Run: headless pygame with SDL's dummy video driver; simulated clock (each Clock.tick advances the game by its frame time, no real sleeping); random seed 0; keys injected as events and as key.get_pressed() state; no mouse input.
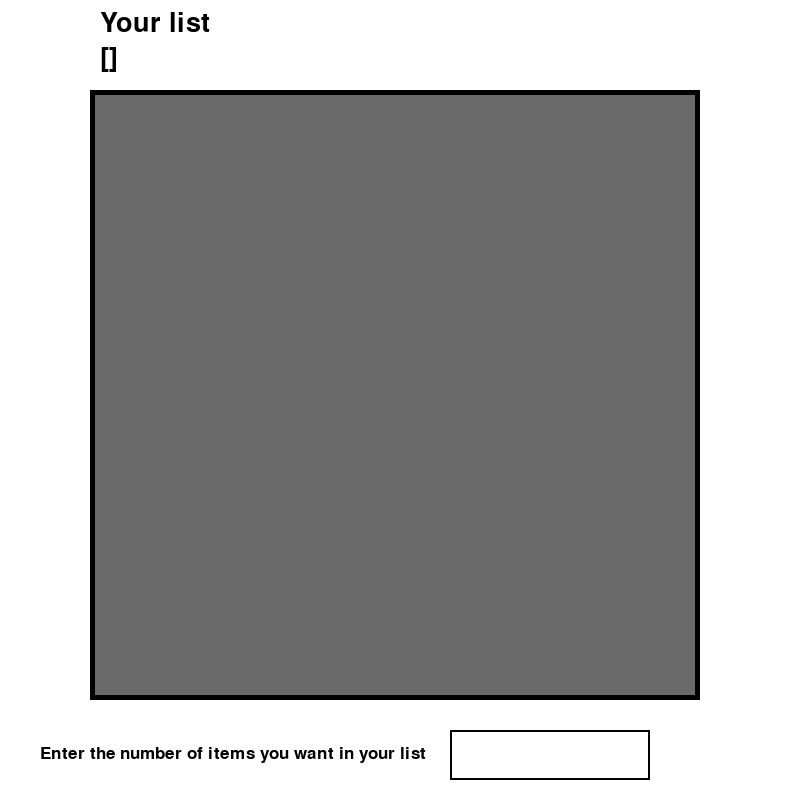
Frame 1 of 4 · flips 1–60 · no input
Frame 2 of 4 · flips 61–180 · tapped SPACE, RETURN · held RIGHT (→), D · screen unchanged from frame 1, image omitted
Frame 3 of 4 · flips 181–300 · held DOWN (↓), S · screen unchanged from frame 2, image omitted
Frame 4 of 4 · flips 301–420 · held LEFT (←), A, UP (↑), W · screen unchanged from frame 3, image omitted

The pygame program that drew these frames:

# Importing modules
import pygame, sys
from pygame.locals import * 

# Initialising pygame
pygame.font.init()

# Screen
screen_width = 800
screen_height = 800
screen = pygame.display.set_mode((screen_width, screen_height))
clock = pygame.time.Clock()

# Title
pygame.display.set_caption("Bubble sort")

# Colours
RED = (255,0,0)
GREEN = (0,255,0)
BLUE = (0,0,255)
WHITE = (255,255,255)
BLACK = (0,0,0)
DIMGREY = (105,105,105)


# Fonts
user_input_font = pygame.font.SysFont("Bebas Neue",40)
instruction_font = pygame.font.SysFont("Bebas Neue",25)
sort_completed_font = pygame.font.SysFont("Bebas Neue",70)
time_font = pygame.font.SysFont("Bebas Neue",50)
item_font = pygame.font.SysFont("Bebas Neue", 25)

# Variables holding the value of the border;s starting x and y positions
border_x_position = 100
border_y_position = 100

# Lists
""" These are the lists and variables used when scaling the items all up """
temp_list = [] # Holds every height of the items inside each stage of the sort. (A list full of individual items)
other_list = [] # Used to temporarily hold the heights, so that I can separate them into stages again (A shorter list full of individual items, depending on how many items each stage has)
item_height_list = [] # Holds lists of each stage with their item heights 


# Indexes used to reference the stage and items inside the item heights list
stage_index = 0
item_index = 0

# Input process
input_process = True # Variable to indicate whether we are in the input process or not
# User input variables
user_text = '' # Holds the numbers that the user types in to the input box
user_input_rectangle = pygame.Rect((screen_width / 2) + 50, screen_height - 70, 200, 50) # Input box rectangle

num_of_list_items = 0 # Holds the number of list items that the user wants their list to have
user_items_list = [] # Holds the numbers (items) that the user inputs inside a list 

# Sorting process
sorting_process = False # Variable to indicate whether we are in the sorting process or not
call_bubble_sort = False #  Variable to call the bubble sort once
sort_stages_list = [] # A list which takes in the stages of the list after the sort algorithm has been performed

current_item = 0 # Used when calculating maximum_scale (the maximum scale that should be applied to all of the items)
greatest_item = 0 # Used when calculating maximum_scale (the maximum scale that should be applied to all of the items)

# Restart process
restart_process = False

def BubbleSort(list, height_scale):
    sort_index = 0
    sorted_flag = True
    temp_list = []
    while sort_index < len(list) - 1 : 
        
        #  Scaling the items and placing them in a separate list
        # Create a copy of the list at this current iteration 
        copy_list = list.copy()
        # Iterate through that list copy and scale it according to the maximum height scale
        for i in range(0, len(copy_list)):
            scaled_item = copy_list[i] * height_scale
            # Add the scaled item to the temporary list
            temp_list.append(scaled_item)

        # Add the list of scaled items to another list which will hold all stages of the sort as well as a tuple containing the two elements being checked in that stage
        sort_stages_list.append((temp_list, (sort_index, sort_index + 1)))

        # Empty the temporary list
        temp_list = []

        # Check if the first element of the list is less than or equal the element after it
        if list[sort_index] <= list[sort_index + 1]:
            # Then do nothing
            pass

        # If the first element is greater than the element after it
        elif list[sort_index] > list[sort_index + 1]:
            # Swap their values
            list[sort_index], list[sort_index + 1] = list[sort_index + 1], list[sort_index] 
            # Set the sorted flag to False, as a swap has been made 
            sorted_flag = False

        sort_index += 1

        # Check if by the end of the iteration if there have been any swaps. If any swaps were made then that means it isn't sorted
        if sort_index == len(list) -1 and sorted_flag == False:
            # Reset the sort index so that it starts swapping again from the beginning of the list
            sort_index = 0
            # Assume that the list is sorted until proven False
            sorted_flag = True

        # Check if by the end of the iteration, if there have been no swaps, that means that the list is sorted.
        if sort_index == len(list) -1 and sorted_flag == True:
            print(f"The list is now sorted : {list}")
    return list


def draw_text(text, font, text_colour, x, y):
    image = font.render(text, True, text_colour)
    screen.blit(image, (x, y))

run = True
while run:
    # Limit FPS to 60
    clock.tick(60)
    # Fill the screen with white
    screen.fill(WHITE)


    # Draw the border rectangle 
    # X co-ordinate = 100
    # Y co-ordinate = 100
    pygame.draw.rect(screen, BLACK, (border_x_position - 10, border_y_position - 10, 610, 610), 5)

    # The height between the border is 95 to 695  = 600, this is the background colour of the box
    pygame.draw.rect(screen, DIMGREY, (95, 95, 600, 600), 0)



    # Input process handling
    if input_process == True:
        # Draw the user text onto the screen, position it to be where the user input box / rectangle is 
        if num_of_list_items == 0:
            # Draw the text for what I want the user to enter into the input box
            draw_text("Enter the number of items you want in your list", instruction_font, BLACK, user_input_rectangle.x - 410, user_input_rectangle.y + 15)
        
        # If the number of items inside of the items list is not equal to the amount of items the user asked for (meaning we are still asking for the user to enter list items)
        elif len(user_items_list) != num_of_list_items:
            # Draw the enter list items list
            draw_text("Enter list items", instruction_font, BLACK, user_input_rectangle.x - 170, user_input_rectangle.y + 15)

        elif len(user_items_list) == num_of_list_items:

            # List used to display the original list (before it was sorted)
            original_list = user_items_list.copy()               

            # We are now complete with the input process
            input_process = False

            # Allow for the sorting process to be performed on the list that the user entered
            call_bubble_sort = True

        # User text
        text_image = user_input_font.render(user_text, True, RED)
        screen.blit(text_image, (user_input_rectangle.x + 5, user_input_rectangle.y + 10))
        pygame.draw.rect(screen, BLACK, user_input_rectangle, 2)

        # Set the input box to increase in width along with the text
        user_input_rectangle.width = max(200, text_image.get_width() + 10) # The max function returns the largest of the input values, so the minimum starting size of the text box will be 200 pixels
       
    # During the input process, display whatever the user inputs into the list
    if input_process == True:
        draw_text(str(user_items_list), user_input_font, BLACK, 100 , 45)
    # Even after the input process, display the original list (before it was sorted)
    # Note: I changed the list drawn because, user_items_list will change once sorted, so it would display the sorted version of the list
    else:
        draw_text(str(original_list), user_input_font, BLACK, 100 , 45)

    # Draw the "Your list" text regardless if the input process is ongoing or not
    draw_text("Your list", user_input_font, BLACK, 100, 10)

    # Draw center line
    #pygame.draw.line(screen, BLACK, (screen_width / 2, 0), (screen_width / 2, screen_height))

    # Preparing and calling the bubble sort
    if call_bubble_sort == True:

        # Calculate item width
        item_width = 600 / num_of_list_items
        
        # Calculate maximum scale that should be applied to the items
        # Loop through the user's list and check which is the largest item in the list
        for i in range(0, len(user_items_list)):
            current_item = user_items_list[i]
            if current_item > greatest_item:
                greatest_item = current_item


        # The maximum scale that can be applied would be the amount of space I have inside of the border divided by the greatest item
        maximum_scale = round(600 / greatest_item, 2)

        # Call the bubble sort function and feed in the user items list and the maximum scale as parameters
        BubbleSort(user_items_list, maximum_scale)        

        # Set the call bubble sort variable to False so that it doesn't get called again
        call_bubble_sort = False
        # Allow for the sorting process to begin
        sorting_process = True


    # If the sorting process has been allowed
    if sorting_process == True:
        # Draw all x rectangles, depending on the length of the list.
        for i in range(0, num_of_list_items):
            # Check if i is equal to the values inside the stage tuple for the indexes which indicate which elements are being swapped
            if i == sort_stages_list[stage_index][1][0] or i == sort_stages_list[stage_index][1][1]:
                # If it is, those are the current elements being swapped, so change their colour and line thickness
                rect_colour = BLUE
            # Otherwise the default colour for all elements should be white
            else: 
                rect_colour = WHITE

            pygame.draw.rect(screen, rect_colour, ((border_x_position - 5) + (i * item_width), 695 - (sort_stages_list[stage_index][0][item_index + i]), item_width, sort_stages_list[stage_index][0][item_index + i]), 5)
            # Draw a text at the in the centre of each item, at the y co-ordinate, 500
            draw_text(str(round(sort_stages_list[stage_index][0][item_index + i] / maximum_scale)), item_font, BLACK, (border_x_position - 5) + (i * item_width) + (item_width / 2) - 14, 500)
            
        # Wait 0.25 seconds between each swap
        pygame.time.delay(250)
        # Record the time that the last swap was made, this will be used later to measure how long its been since the last stage has been shown.
        last_swap_time = pygame.time.get_ticks()

        # If the stage index isn't equal to the length of the list (which holds all the stages with their item heights)
        if stage_index != len(sort_stages_list) - 1:
            # Look at the next stage
            stage_index += 1
        # If the stage index has reached the end of the amount of stages inside the item heights list, that means the algorithm is finished
        else: 
            # We are now complete with the sorting process
            sorting_process = False

    # If the input and sorting process have both been completed
    if sorting_process == False and input_process == False:
        # If 5 seconds have not passed since the last stage was displayed, do the following:
        if pygame.time.get_ticks() - last_swap_time < 5000:
            # Draw the final stage of the sort (just to display it)
            for i in range(0, len(user_items_list)):
                pygame.draw.rect(screen, GREEN, ((border_x_position - 5) + (i * item_width), 695 - (sort_stages_list[stage_index][0][item_index + i]), item_width, sort_stages_list[stage_index][0][item_index + i]), 5)
                draw_text(str(round(sort_stages_list[stage_index][0][item_index + i] / maximum_scale)), item_font, BLACK, (border_x_position - 5) + (i * item_width) + (item_width / 2) - 14, 500)

            # Draw the text displaying that the sort has been completed  
            draw_text("Bubble sort complete", sort_completed_font, GREEN, (screen_width / 2) - 255, (screen_height / 2) - 30)

            # Draw the timer to display how long until the program restarts / resets
            draw_text(("Time: " + str(round(5 - (pygame.time.get_ticks() - last_swap_time) / 1000))), time_font, BLACK, 342, 10)

            # Draw the text displaying the sorted list
            draw_text("Sorted list", user_input_font, BLACK, 100, 710)
            draw_text(str(user_items_list), user_input_font, BLACK, 100, 750)
        # If 5 seconds have passed
        else:
            # Allow for the restart process to begin
            restart_process = True

    if restart_process == True:
    # Reset all of the variables and lists used 
        stage_index = 0
        item_index = 0

        input_process = True
        num_of_list_items = 0
        user_items_list = []

        # Note, sorting_process and call_bubble_sort have already been reset to default 
        sort_stages_list = []
        original_list = []

        # Reset the variables for the scaling of the items
        maximum_scale = 0
        current_item = 0
        greatest_item = 0

        # We are now complete with the restart process
        restart_process = False


    for event in pygame.event.get():
        if event.type == QUIT:
            run = False
            pygame.quit()
            sys.exit()
        # Check if any keyboard button was pressed
        if event.type == pygame.KEYDOWN:
            # Only when we are looking for input do the following
            if input_process == True:
                # If the backspace / delete button is pressed
                if event.key == pygame.K_BACKSPACE:
                    # Remove the last item inside the text
                    user_text = user_text[:-1]
                # If the enter / return key is pressed
                elif event.key == pygame.K_RETURN:
                    # Check for if we are looking for the number of list items. An additional to check to ensure that the user is inputting anything
                    if num_of_list_items == 0 and len(user_text) > 0:
                        # Convert the user text into integers
                        num_of_list_items = int(user_text)

                    # If we are past the first input stage, where I ask for the number of list items, this means we are asking for the list items. An additional to check to ensure that the user is inputting anything
                    elif num_of_list_items != 0 and len(user_text) > 0: 
                        # Add the item (numbers) that the player wants to add to their  list
                        user_items_list.append(int(user_text))

                    # Empty the user text so new input can be collected
                    user_text = ''

                # If neither the backspace key or the enter key is pressed then. This section covers the typing input
                else:  
                    # Check according to the unicode number, if it is a number (48 to 57 is numbers 1 to 9)
                    if 48 <= event.key <= 57:
                        # First stage
                        # Allow for a number from 0 to 9(inclusive)
                        if num_of_list_items == 0 and len(user_text) < 1:
                            # Add the number to the user input text
                            user_text += event.unicode
                        # Second stage:
                        # Allow for a number from 0 to 999 (inclusive)
                        elif num_of_list_items != 0 and len(user_text) < 3:
                            # Add the number to the user input text
                            user_text += event.unicode


    # Update display
    pygame.display.update()
